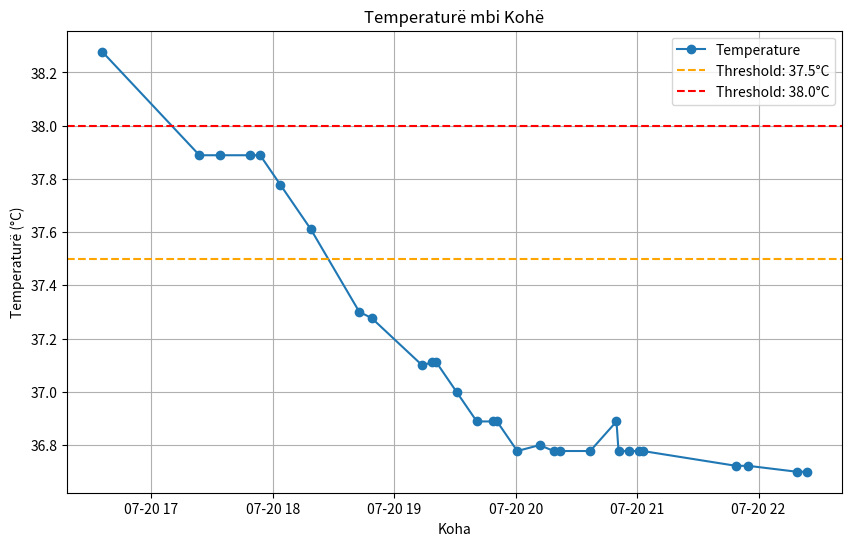

Recreate this plot in Python.
# Executed Code (Repaired)
# This code runs in a sandbox with injected variables (vitals, np, plt, etc.)

import numpy as np
import pandas as pd
import matplotlib.pyplot as plt
import seaborn as sns
from scipy import stats
import datetime

# Helper function to simulate sandbox save_plot
def save_plot(filename, fig=None, **kwargs):
    if not filename.endswith('.png'): filename += '.png'
    if fig is None: fig = plt.gcf()
    fig.savefig(filename, **kwargs)
    plt.close(fig)
    print(f'Saved plot to {filename}')

# Injected Variables
visit_id = '99973518'
age = 56
gender = 'M'
ethnicity = 'Other (Hispanic/Latino)'
heart_rate = [(datetime.datetime(2215, 7, 20, 16, 29, 49), 97.7457627118644), (datetime.datetime(2215, 7, 20, 16, 30, 49), 98.7586206896552), (datetime.datetime(2215, 7, 20, 16, 31, 49), 100.745762711864), (datetime.datetime(2215, 7, 20, 16, 32, 49), 100.64406779661), (datetime.datetime(2215, 7, 20, 16, 33, 49), 99.0172413793104), (datetime.datetime(2215, 7, 20, 16, 34, 49), 97.2881355932203), (datetime.datetime(2215, 7, 20, 16, 35, 49), 96.6271186440678), (datetime.datetime(2215, 7, 20, 16, 36, 49), 96.7758620689655), (datetime.datetime(2215, 7, 20, 16, 37, 49), 97.0338983050848), (datetime.datetime(2215, 7, 20, 16, 38, 49), 96.8793103448276), (datetime.datetime(2215, 7, 20, 16, 39, 49), 96.3389830508475), (datetime.datetime(2215, 7, 20, 16, 40, 49), 95.9491525423729), (datetime.datetime(2215, 7, 20, 16, 41, 49), 96.8448275862069), (datetime.datetime(2215, 7, 20, 16, 42, 49), 96.2372881355932), (datetime.datetime(2215, 7, 20, 16, 43, 49), 96.6896551724138), (datetime.datetime(2215, 7, 20, 16, 44, 49), 97.2542372881356), (datetime.datetime(2215, 7, 20, 16, 45, 49), 96.1864406779661), (datetime.datetime(2215, 7, 20, 16, 46, 49), 96.0517241379311), (datetime.datetime(2215, 7, 20, 16, 47, 49), 96.5932203389831), (datetime.datetime(2215, 7, 20, 16, 48, 49), 97.551724137931), (datetime.datetime(2215, 7, 20, 16, 49, 49), 95.4237288135593), (datetime.datetime(2215, 7, 20, 16, 50, 49), 95.9322033898305), (datetime.datetime(2215, 7, 20, 16, 51, 49), 96.5862068965517), (datetime.datetime(2215, 7, 20, 16, 52, 49), 95.8983050847458), (datetime.datetime(2215, 7, 20, 16, 53, 49), 95.948275862069), (datetime.datetime(2215, 7, 20, 17, 18, 49), 86.0), (datetime.datetime(2215, 7, 20, 17, 23, 49), 88.0), (datetime.datetime(2215, 7, 20, 17, 33, 49), 87.0), (datetime.datetime(2215, 7, 20, 17, 48, 49), 85.0), (datetime.datetime(2215, 7, 20, 17, 53, 49), 85.0), (datetime.datetime(2215, 7, 20, 18, 3, 49), 84.0), (datetime.datetime(2215, 7, 20, 18, 18, 49), 80.0), (datetime.datetime(2215, 7, 20, 18, 42, 49), 80.0), (datetime.datetime(2215, 7, 20, 18, 48, 49), 80.0), (datetime.datetime(2215, 7, 20, 19, 13, 49), 76.0), (datetime.datetime(2215, 7, 20, 19, 18, 49), 77.0), (datetime.datetime(2215, 7, 20, 19, 20, 49), 77.0), (datetime.datetime(2215, 7, 20, 19, 30, 49), 89.0), (datetime.datetime(2215, 7, 20, 19, 40, 49), 83.0), (datetime.datetime(2215, 7, 20, 19, 48, 49), 84.0), (datetime.datetime(2215, 7, 20, 19, 50, 49), 80.0), (datetime.datetime(2215, 7, 20, 20, 0, 49), 81.0), (datetime.datetime(2215, 7, 20, 20, 18, 49), 76.0), (datetime.datetime(2215, 7, 20, 20, 21, 49), 75.0), (datetime.datetime(2215, 7, 20, 20, 36, 49), 76.0), (datetime.datetime(2215, 7, 20, 20, 49, 49), 73.0), (datetime.datetime(2215, 7, 20, 20, 50, 49), 69.0), (datetime.datetime(2215, 7, 20, 20, 55, 49), 70.0), (datetime.datetime(2215, 7, 20, 21, 0, 49), 73.0), (datetime.datetime(2215, 7, 20, 21, 2, 49), 73.0), (datetime.datetime(2215, 7, 20, 21, 48, 49), 78.0), (datetime.datetime(2215, 7, 20, 21, 54, 49), 79.0), (datetime.datetime(2215, 7, 20, 22, 18, 49), 75.0), (datetime.datetime(2215, 7, 20, 22, 23, 49), 75.0)]
systolic_bp = [(datetime.datetime(2215, 7, 20, 16, 29, 49), 92.0), (datetime.datetime(2215, 7, 20, 16, 34, 49), 83.0), (datetime.datetime(2215, 7, 20, 16, 35, 49), 83.0), (datetime.datetime(2215, 7, 20, 16, 39, 49), 90.0), (datetime.datetime(2215, 7, 20, 16, 40, 49), 90.0), (datetime.datetime(2215, 7, 20, 16, 44, 49), 85.0), (datetime.datetime(2215, 7, 20, 16, 49, 49), 94.0), (datetime.datetime(2215, 7, 20, 16, 54, 49), 82.0), (datetime.datetime(2215, 7, 20, 17, 18, 49), 102.0), (datetime.datetime(2215, 7, 20, 17, 23, 49), 86.0), (datetime.datetime(2215, 7, 20, 17, 33, 49), 92.0), (datetime.datetime(2215, 7, 20, 17, 53, 49), 84.0), (datetime.datetime(2215, 7, 20, 18, 3, 49), 86.0), (datetime.datetime(2215, 7, 20, 18, 18, 49), 84.0), (datetime.datetime(2215, 7, 20, 18, 42, 49), 81.0), (datetime.datetime(2215, 7, 20, 18, 48, 49), 75.0), (datetime.datetime(2215, 7, 20, 19, 13, 49), 87.0), (datetime.datetime(2215, 7, 20, 19, 20, 49), 91.0), (datetime.datetime(2215, 7, 20, 19, 30, 49), 119.0), (datetime.datetime(2215, 7, 20, 19, 40, 49), 94.0), (datetime.datetime(2215, 7, 20, 19, 50, 49), 89.0), (datetime.datetime(2215, 7, 20, 20, 0, 49), 82.0), (datetime.datetime(2215, 7, 20, 20, 18, 49), 79.0), (datetime.datetime(2215, 7, 20, 20, 21, 49), 77.0), (datetime.datetime(2215, 7, 20, 20, 36, 49), 71.0), (datetime.datetime(2215, 7, 20, 20, 49, 49), 67.0), (datetime.datetime(2215, 7, 20, 20, 50, 49), 71.0), (datetime.datetime(2215, 7, 20, 20, 55, 49), 80.0), (datetime.datetime(2215, 7, 20, 21, 0, 49), 105.0), (datetime.datetime(2215, 7, 20, 21, 2, 49), 120.0), (datetime.datetime(2215, 7, 20, 21, 48, 49), 84.0), (datetime.datetime(2215, 7, 20, 21, 54, 49), 92.0), (datetime.datetime(2215, 7, 20, 22, 18, 49), 87.0), (datetime.datetime(2215, 7, 20, 22, 23, 49), 108.0)]
diastolic_bp = [(datetime.datetime(2215, 7, 20, 16, 29, 49), 66.0), (datetime.datetime(2215, 7, 20, 16, 34, 49), 64.0), (datetime.datetime(2215, 7, 20, 16, 35, 49), 64.0), (datetime.datetime(2215, 7, 20, 16, 39, 49), 60.0), (datetime.datetime(2215, 7, 20, 16, 40, 49), 60.0), (datetime.datetime(2215, 7, 20, 16, 44, 49), 61.0), (datetime.datetime(2215, 7, 20, 16, 49, 49), 84.0), (datetime.datetime(2215, 7, 20, 16, 54, 49), 67.0), (datetime.datetime(2215, 7, 20, 17, 18, 49), 61.0), (datetime.datetime(2215, 7, 20, 17, 23, 49), 61.0), (datetime.datetime(2215, 7, 20, 17, 33, 49), 66.0), (datetime.datetime(2215, 7, 20, 17, 53, 49), 59.0), (datetime.datetime(2215, 7, 20, 18, 3, 49), 58.0), (datetime.datetime(2215, 7, 20, 18, 18, 49), 57.0), (datetime.datetime(2215, 7, 20, 18, 42, 49), 58.0), (datetime.datetime(2215, 7, 20, 18, 48, 49), 61.0), (datetime.datetime(2215, 7, 20, 19, 13, 49), 64.0), (datetime.datetime(2215, 7, 20, 19, 20, 49), 67.0), (datetime.datetime(2215, 7, 20, 19, 30, 49), 90.0), (datetime.datetime(2215, 7, 20, 19, 40, 49), 57.0), (datetime.datetime(2215, 7, 20, 19, 50, 49), 50.0), (datetime.datetime(2215, 7, 20, 20, 0, 49), 56.0), (datetime.datetime(2215, 7, 20, 20, 18, 49), 60.0), (datetime.datetime(2215, 7, 20, 20, 21, 49), 59.0), (datetime.datetime(2215, 7, 20, 20, 36, 49), 44.0), (datetime.datetime(2215, 7, 20, 20, 49, 49), 39.0), (datetime.datetime(2215, 7, 20, 20, 50, 49), 42.0), (datetime.datetime(2215, 7, 20, 20, 55, 49), 62.0), (datetime.datetime(2215, 7, 20, 21, 0, 49), 88.0), (datetime.datetime(2215, 7, 20, 21, 2, 49), 103.0), (datetime.datetime(2215, 7, 20, 21, 48, 49), 52.0), (datetime.datetime(2215, 7, 20, 21, 54, 49), 52.0), (datetime.datetime(2215, 7, 20, 22, 18, 49), 56.0), (datetime.datetime(2215, 7, 20, 22, 23, 49), 71.0)]
spo2 = [(datetime.datetime(2215, 7, 20, 16, 29, 49), 94.5593220338983), (datetime.datetime(2215, 7, 20, 16, 30, 49), 94.8620689655172), (datetime.datetime(2215, 7, 20, 16, 31, 49), 90.7627118644068), (datetime.datetime(2215, 7, 20, 16, 32, 49), 89.0677966101695), (datetime.datetime(2215, 7, 20, 16, 33, 49), 90.66), (datetime.datetime(2215, 7, 20, 16, 34, 49), 91.5762711864407), (datetime.datetime(2215, 7, 20, 16, 35, 49), 92.0), (datetime.datetime(2215, 7, 20, 16, 36, 49), 92.6206896551724), (datetime.datetime(2215, 7, 20, 16, 37, 49), 92.0169491525424), (datetime.datetime(2215, 7, 20, 16, 38, 49), 92.0877192982456), (datetime.datetime(2215, 7, 20, 16, 39, 49), 94.3389830508475), (datetime.datetime(2215, 7, 20, 16, 40, 49), 94.7627118644068), (datetime.datetime(2215, 7, 20, 16, 41, 49), 94.5689655172414), (datetime.datetime(2215, 7, 20, 16, 42, 49), 94.8813559322034), (datetime.datetime(2215, 7, 20, 16, 43, 49), 94.7954545454546), (datetime.datetime(2215, 7, 20, 16, 44, 49), 94.5263157894737), (datetime.datetime(2215, 7, 20, 16, 45, 49), 94.0), (datetime.datetime(2215, 7, 20, 16, 46, 49), 94.0), (datetime.datetime(2215, 7, 20, 16, 47, 49), 94.0), (datetime.datetime(2215, 7, 20, 16, 48, 49), 95.6724137931034), (datetime.datetime(2215, 7, 20, 16, 49, 49), 92.6440677966102), (datetime.datetime(2215, 7, 20, 16, 50, 49), 90.4237288135593), (datetime.datetime(2215, 7, 20, 16, 51, 49), 92.7931034482759), (datetime.datetime(2215, 7, 20, 16, 52, 49), 92.5423728813559), (datetime.datetime(2215, 7, 20, 16, 53, 49), 92.0862068965517), (datetime.datetime(2215, 7, 20, 17, 12, 49), 94.0), (datetime.datetime(2215, 7, 20, 17, 18, 49), 98.0), (datetime.datetime(2215, 7, 20, 17, 23, 49), 98.0), (datetime.datetime(2215, 7, 20, 17, 33, 49), 93.0), (datetime.datetime(2215, 7, 20, 17, 48, 49), 94.0), (datetime.datetime(2215, 7, 20, 17, 53, 49), 96.0), (datetime.datetime(2215, 7, 20, 18, 3, 49), 96.0), (datetime.datetime(2215, 7, 20, 18, 18, 49), 96.0), (datetime.datetime(2215, 7, 20, 18, 42, 49), 96.0), (datetime.datetime(2215, 7, 20, 18, 48, 49), 96.0), (datetime.datetime(2215, 7, 20, 19, 13, 49), 97.0), (datetime.datetime(2215, 7, 20, 19, 18, 49), 96.0), (datetime.datetime(2215, 7, 20, 19, 20, 49), 96.0), (datetime.datetime(2215, 7, 20, 19, 30, 49), 97.0), (datetime.datetime(2215, 7, 20, 19, 40, 49), 97.0), (datetime.datetime(2215, 7, 20, 19, 48, 49), 97.0), (datetime.datetime(2215, 7, 20, 19, 50, 49), 96.0), (datetime.datetime(2215, 7, 20, 20, 0, 49), 96.0), (datetime.datetime(2215, 7, 20, 20, 11, 49), 96.0), (datetime.datetime(2215, 7, 20, 20, 18, 49), 96.0), (datetime.datetime(2215, 7, 20, 20, 21, 49), 97.0), (datetime.datetime(2215, 7, 20, 20, 36, 49), 100.0), (datetime.datetime(2215, 7, 20, 20, 49, 49), 95.0), (datetime.datetime(2215, 7, 20, 20, 50, 49), 97.0), (datetime.datetime(2215, 7, 20, 20, 55, 49), 95.0), (datetime.datetime(2215, 7, 20, 21, 0, 49), 96.0), (datetime.datetime(2215, 7, 20, 21, 2, 49), 96.0), (datetime.datetime(2215, 7, 20, 21, 48, 49), 100.0), (datetime.datetime(2215, 7, 20, 21, 54, 49), 100.0), (datetime.datetime(2215, 7, 20, 22, 18, 49), 100.0), (datetime.datetime(2215, 7, 20, 22, 23, 49), 100.0)]
respiratory_rate = [(datetime.datetime(2215, 7, 20, 16, 29, 49), 22.1864406779661), (datetime.datetime(2215, 7, 20, 16, 30, 49), 23.7241379310345), (datetime.datetime(2215, 7, 20, 16, 31, 49), 26.728813559322), (datetime.datetime(2215, 7, 20, 16, 32, 49), 28.1016949152542), (datetime.datetime(2215, 7, 20, 16, 33, 49), 27.6896551724138), (datetime.datetime(2215, 7, 20, 16, 34, 49), 24.4237288135593), (datetime.datetime(2215, 7, 20, 16, 35, 49), 26.7118644067797), (datetime.datetime(2215, 7, 20, 16, 36, 49), 22.2068965517241), (datetime.datetime(2215, 7, 20, 16, 37, 49), 22.8474576271187), (datetime.datetime(2215, 7, 20, 16, 38, 49), 22.0344827586207), (datetime.datetime(2215, 7, 20, 16, 39, 49), 21.1186440677966), (datetime.datetime(2215, 7, 20, 16, 40, 49), 22.4915254237288), (datetime.datetime(2215, 7, 20, 16, 41, 49), 22.2586206896552), (datetime.datetime(2215, 7, 20, 16, 42, 49), 22.6271186440678), (datetime.datetime(2215, 7, 20, 16, 43, 49), 21.7931034482759), (datetime.datetime(2215, 7, 20, 16, 44, 49), 22.3389830508475), (datetime.datetime(2215, 7, 20, 16, 45, 49), 20.6779661016949), (datetime.datetime(2215, 7, 20, 16, 46, 49), 22.1724137931035), (datetime.datetime(2215, 7, 20, 16, 47, 49), 25.8305084745763), (datetime.datetime(2215, 7, 20, 16, 48, 49), 25.5689655172414), (datetime.datetime(2215, 7, 20, 16, 49, 49), 24.4915254237288), (datetime.datetime(2215, 7, 20, 16, 50, 49), 23.4406779661017), (datetime.datetime(2215, 7, 20, 16, 51, 49), 23.5), (datetime.datetime(2215, 7, 20, 16, 52, 49), 22.406779661017), (datetime.datetime(2215, 7, 20, 16, 53, 49), 23.2413793103448), (datetime.datetime(2215, 7, 20, 17, 18, 49), 34.0), (datetime.datetime(2215, 7, 20, 17, 23, 49), 20.0), (datetime.datetime(2215, 7, 20, 17, 33, 49), 27.0), (datetime.datetime(2215, 7, 20, 17, 48, 49), 20.0), (datetime.datetime(2215, 7, 20, 17, 53, 49), 20.0), (datetime.datetime(2215, 7, 20, 18, 3, 49), 22.0), (datetime.datetime(2215, 7, 20, 18, 18, 49), 17.0), (datetime.datetime(2215, 7, 20, 18, 42, 49), 19.0), (datetime.datetime(2215, 7, 20, 18, 48, 49), 18.0), (datetime.datetime(2215, 7, 20, 19, 13, 49), 19.0), (datetime.datetime(2215, 7, 20, 19, 18, 49), 17.0), (datetime.datetime(2215, 7, 20, 19, 20, 49), 18.0), (datetime.datetime(2215, 7, 20, 19, 30, 49), 26.0), (datetime.datetime(2215, 7, 20, 19, 40, 49), 25.0), (datetime.datetime(2215, 7, 20, 19, 48, 49), 29.0), (datetime.datetime(2215, 7, 20, 19, 50, 49), 26.0), (datetime.datetime(2215, 7, 20, 20, 0, 49), 32.0), (datetime.datetime(2215, 7, 20, 20, 11, 49), 27.0), (datetime.datetime(2215, 7, 20, 20, 18, 49), 22.0), (datetime.datetime(2215, 7, 20, 20, 21, 49), 26.0), (datetime.datetime(2215, 7, 20, 20, 36, 49), 32.0), (datetime.datetime(2215, 7, 20, 20, 49, 49), 22.0), (datetime.datetime(2215, 7, 20, 20, 50, 49), 19.0), (datetime.datetime(2215, 7, 20, 20, 55, 49), 26.0), (datetime.datetime(2215, 7, 20, 21, 0, 49), 24.0), (datetime.datetime(2215, 7, 20, 21, 2, 49), 32.0), (datetime.datetime(2215, 7, 20, 21, 48, 49), 24.0), (datetime.datetime(2215, 7, 20, 21, 54, 49), 25.0), (datetime.datetime(2215, 7, 20, 22, 18, 49), 23.0), (datetime.datetime(2215, 7, 20, 22, 23, 49), 25.0)]
temperature = [(datetime.datetime(2215, 7, 20, 16, 35, 49), 38.27777777777778), (datetime.datetime(2215, 7, 20, 17, 23, 49), 37.888888888888886), (datetime.datetime(2215, 7, 20, 17, 33, 49), 37.888888888888886), (datetime.datetime(2215, 7, 20, 17, 48, 49), 37.888888888888886), (datetime.datetime(2215, 7, 20, 17, 53, 49), 37.888888888888886), (datetime.datetime(2215, 7, 20, 18, 3, 49), 37.77777777777778), (datetime.datetime(2215, 7, 20, 18, 18, 49), 37.611111111111114), (datetime.datetime(2215, 7, 20, 18, 42, 49), 37.3), (datetime.datetime(2215, 7, 20, 18, 48, 49), 37.27777777777778), (datetime.datetime(2215, 7, 20, 19, 13, 49), 37.099999999999994), (datetime.datetime(2215, 7, 20, 19, 18, 49), 37.111111111111114), (datetime.datetime(2215, 7, 20, 19, 20, 49), 37.111111111111114), (datetime.datetime(2215, 7, 20, 19, 30, 49), 37.0), (datetime.datetime(2215, 7, 20, 19, 40, 49), 36.888888888888886), (datetime.datetime(2215, 7, 20, 19, 48, 49), 36.888888888888886), (datetime.datetime(2215, 7, 20, 19, 50, 49), 36.888888888888886), (datetime.datetime(2215, 7, 20, 20, 0, 49), 36.77777777777778), (datetime.datetime(2215, 7, 20, 20, 11, 49), 36.8), (datetime.datetime(2215, 7, 20, 20, 18, 49), 36.77777777777778), (datetime.datetime(2215, 7, 20, 20, 21, 49), 36.77777777777778), (datetime.datetime(2215, 7, 20, 20, 36, 49), 36.77777777777778), (datetime.datetime(2215, 7, 20, 20, 49, 49), 36.888888888888886), (datetime.datetime(2215, 7, 20, 20, 50, 49), 36.77777777777778), (datetime.datetime(2215, 7, 20, 20, 55, 49), 36.77777777777778), (datetime.datetime(2215, 7, 20, 21, 0, 49), 36.77777777777778), (datetime.datetime(2215, 7, 20, 21, 2, 49), 36.77777777777778), (datetime.datetime(2215, 7, 20, 21, 48, 49), 36.72222222222222), (datetime.datetime(2215, 7, 20, 21, 54, 49), 36.72222222222222), (datetime.datetime(2215, 7, 20, 22, 18, 49), 36.7), (datetime.datetime(2215, 7, 20, 22, 23, 49), 36.7)]
# Previous Results
shock_index = 1.1
shock_index_interpretation = 'HIGH (1.10), significantly above normal (0.5-0.7). Suggests decompensated shock, immediate intervention needed.'
map_value = 72.7
map_interpretation = 'Normal (73 mmHg), within reference range 65-100 mmHg. Adequate perfusion pressure maintained.'
pulse_pressure = 26.0
qsofa_score = 2
qsofa_interpretation = 'High Risk (Score 2/3). Criteria met: SBP=92, RR=22. Associated with poor outcomes in sepsis.'
sirs = 1
spo2_trend = {'first': np.float64(94.6), 'last': np.float64(100.0), 'min': 89.1, 'mean': 95.1, 'slope': np.float64(0.118), 'r_squared': np.float64(0.578), 'trend_pct': np.float64(7.07)}
hr_volatility = {'dispersion_ms': 81.05, 'rmssd_ms': 26.18, 'hr_std_bpm': 9.81, 'hr_range_bpm': 31.7, 'n_samples': 54, 'data_density': 'sparse'}
triage_vital_panel = 'Attached'
plot_heart_rate_vs_time_to_assess_variability_and_trend = None
# CORRUPTED VAR REMOVED: analyze_temperature_over_time_with_thresholds_at_37.5°c_and_38.0°c = None
examine_correlation_between_spo2_and_respiratory_rate = None

# --- Generated Code Starts Here ---
temperature_timestamps = [t[0] for t in temperature]
temperature_values = [t[1] for t in temperature]
plt.figure(figsize=(10, 6))
plt.plot(temperature_timestamps, temperature_values, label='Temperature', marker='o')
plt.axhline(y=37.5, color='orange', linestyle='--', label='Threshold: 37.5°C')
plt.axhline(y=38.0, color='red', linestyle='--', label='Threshold: 38.0°C')
plt.xlabel('Koha')
plt.ylabel('Temperaturë (°C)')
plt.title('Temperaturë mbi Kohë')
plt.legend()
plt.grid(True)
save_plot('temperature_over_time_with_thresholds.png')
result = 'Temperature plot generated with thresholds at 37.5°C and 38.0°C.'
interpretation = 'The temperature trend is plotted to assess for fever or hypothermia, with thresholds at 37.5°C and 38.0°C indicating potential infection or inflammation.'

plt.close()
